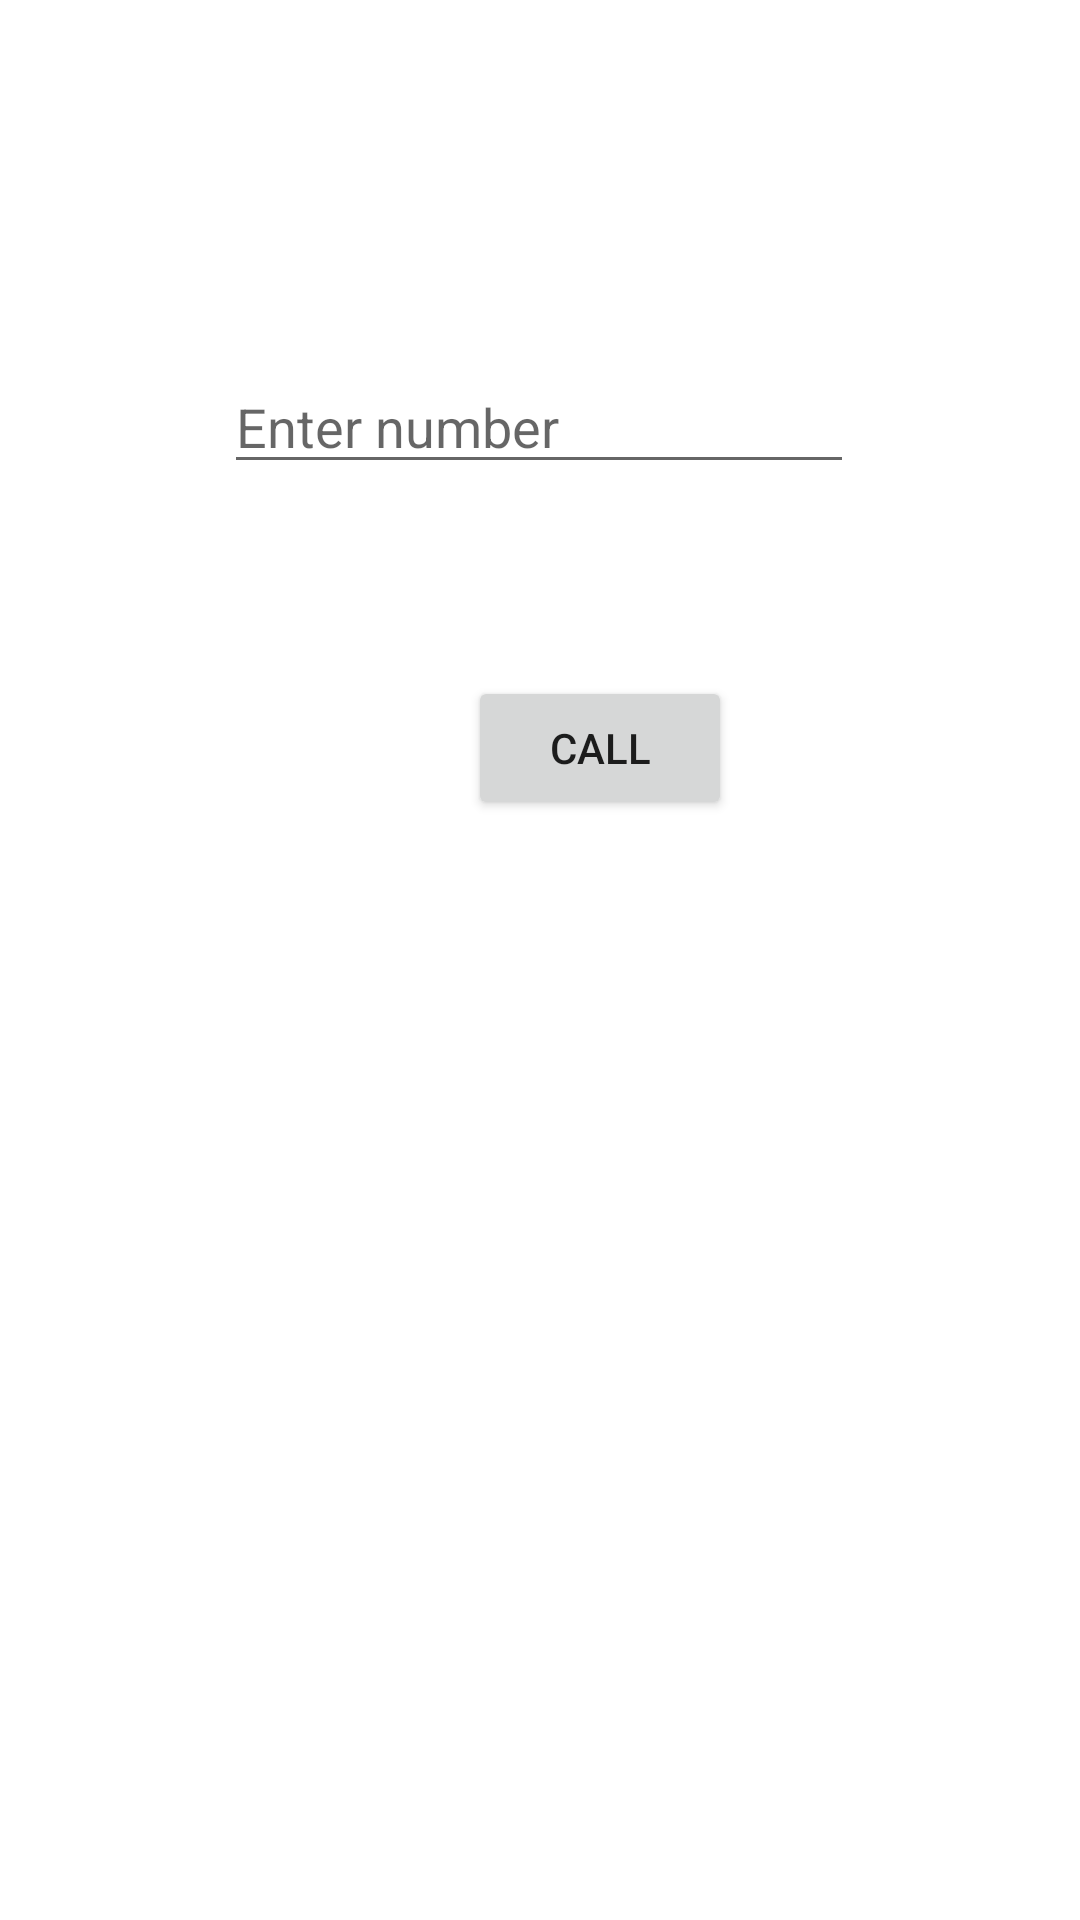

Layout XML and referenced resources for this Android screen:
<!-- AndroidManifest.xml: application theme Theme.TelephonyKotlin -->
<!-- res/layout/activity_main.xml -->
<?xml version="1.0" encoding="utf-8"?>
<androidx.constraintlayout.widget.ConstraintLayout xmlns:android="http://schemas.android.com/apk/res/android"
    xmlns:app="http://schemas.android.com/apk/res-auto"
    xmlns:tools="http://schemas.android.com/tools"
    android:layout_width="match_parent"
    android:layout_height="match_parent"
    tools:context=".MainActivity">


    <EditText
        android:id="@+id/editTextPhone"
        android:layout_width="wrap_content"
        android:layout_height="wrap_content"
        android:layout_marginTop="120dp"
        android:ems="10"
        android:hint="Enter number "
        android:inputType="phone"
        app:layout_constraintEnd_toEndOf="parent"
        app:layout_constraintHorizontal_bias="0.497"
        app:layout_constraintStart_toStartOf="parent"
        app:layout_constraintTop_toTopOf="parent" />

    <Button
        android:id="@+id/button"
        android:layout_width="wrap_content"
        android:layout_height="wrap_content"
        android:layout_marginStart="156dp"
        android:layout_marginTop="64dp"
        android:text="Call"
        app:layout_constraintStart_toStartOf="parent"
        app:layout_constraintTop_toBottomOf="@+id/editTextPhone" />

</androidx.constraintlayout.widget.ConstraintLayout>
<!-- resources referenced by this layout -->
<resources>
  <style name="Theme.TelephonyKotlin" parent="Theme.MaterialComponents.DayNight.DarkActionBar">
          
          <item name="colorPrimary">@color/purple_500</item>
          <item name="colorPrimaryVariant">@color/purple_700</item>
          <item name="colorOnPrimary">@color/white</item>
          
          <item name="colorSecondary">@color/teal_200</item>
          <item name="colorSecondaryVariant">@color/teal_700</item>
          <item name="colorOnSecondary">@color/black</item>
          
          <item name="android:statusBarColor" tools:targetApi="l">?attr/colorPrimaryVariant</item>
          
      </style>
  <!-- not gathered from this repository: default colours our renderer supplied (Android Studio template values) -->
  <color name="purple_500">#FF6200EE</color>
  <color name="purple_700">#FF3700B3</color>
  <color name="teal_200">#FF03DAC5</color>
  <color name="teal_700">#FF018786</color>
  <color name="black">#FF000000</color>
  <color name="white">#FFFFFFFF</color>
</resources>
